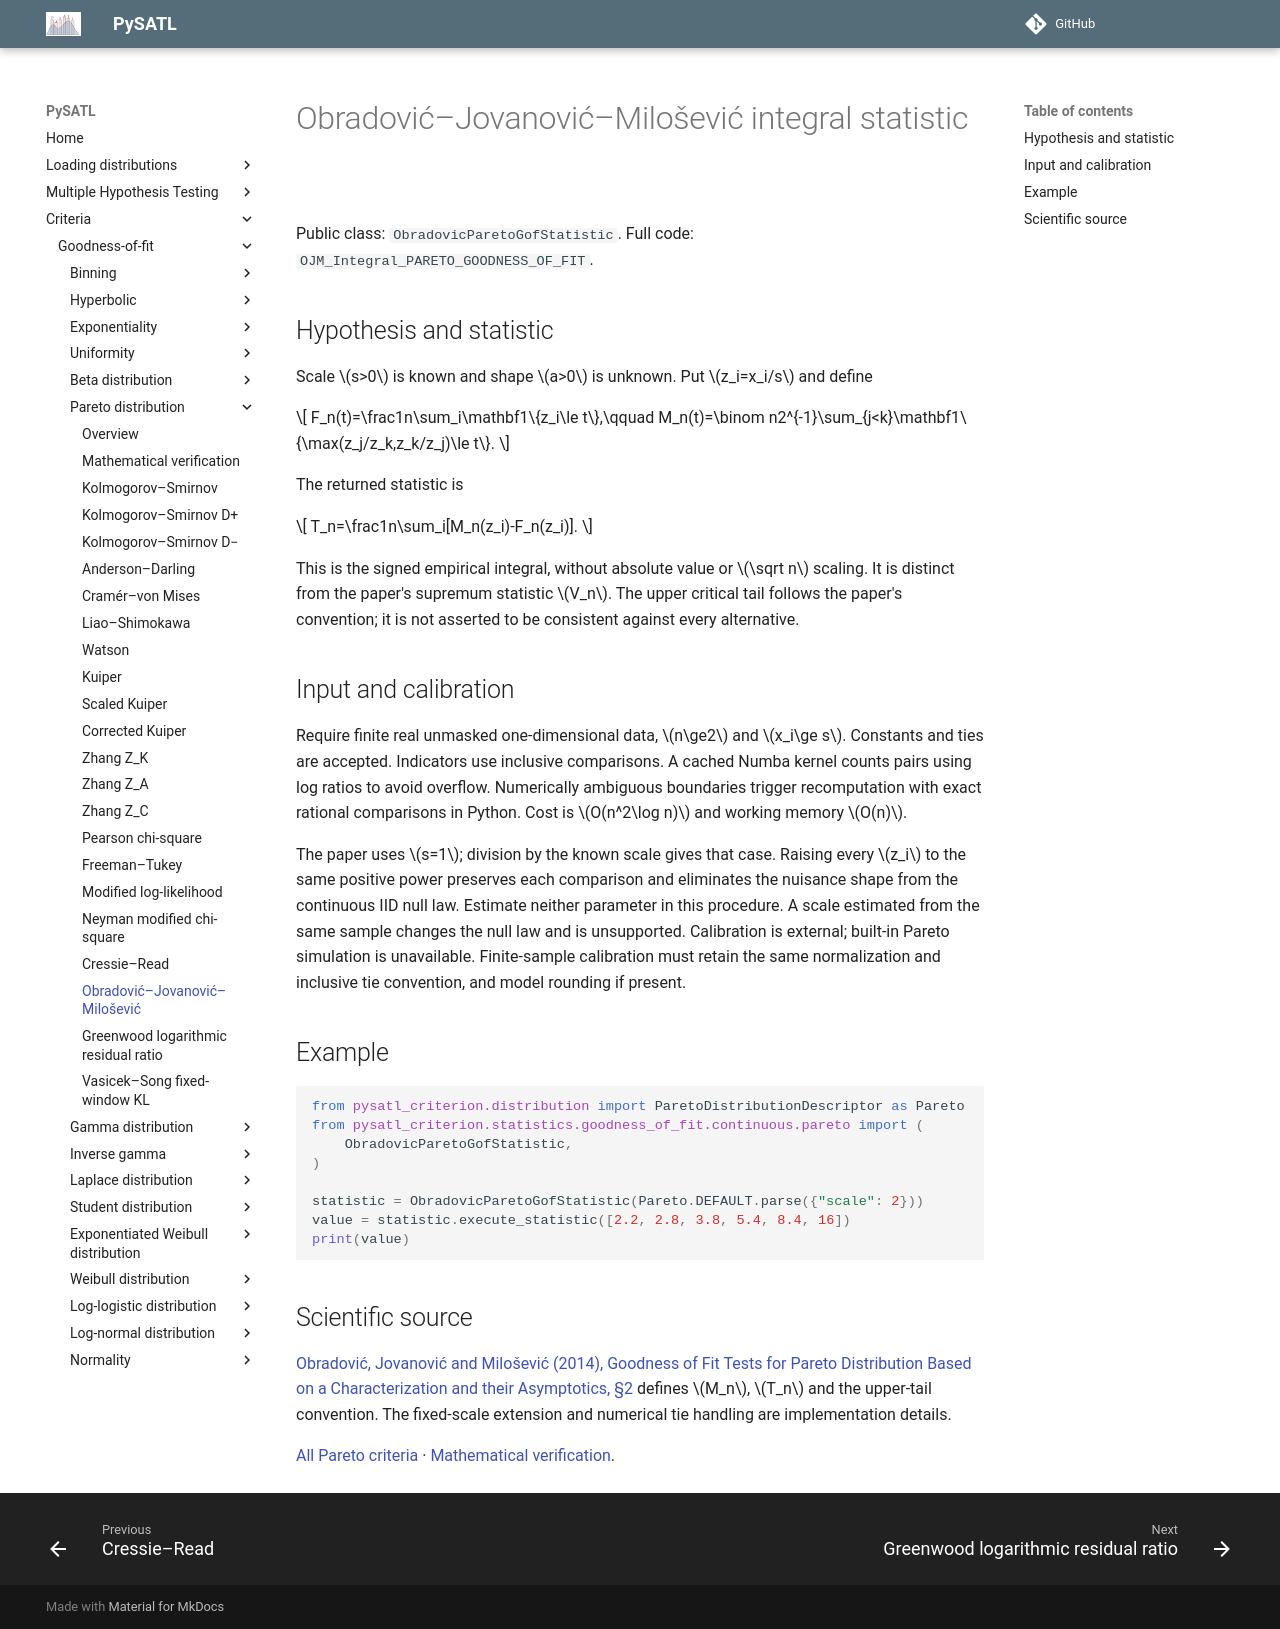

repository: PySATL/pysatl-criterion · page: en/main/criteria/goodness-of-fit/pareto/obradovic_pareto_criterion/index.html · generator: mkdocs

# Obradović–Jovanović–Milošević integral statistic

Public class: `ObradovicParetoGofStatistic`. Full code: `OJM_Integral_PARETO_GOODNESS_OF_FIT`.

## Hypothesis and statistic

Scale $s>0$ is known and shape $a>0$ is unknown. Put $z_i=x_i/s$ and define

$$
F_n(t)=\frac1n\sum_i\mathbf1\{z_i\le t\},\qquad
M_n(t)=\binom n2^{-1}\sum_{j<k}\mathbf1\{\max(z_j/z_k,z_k/z_j)\le t\}.
$$

The returned statistic is

$$
T_n=\frac1n\sum_i[M_n(z_i)-F_n(z_i)].
$$

This is the signed empirical integral, without absolute value or $\sqrt n$
scaling. It is distinct from the paper's supremum statistic $V_n$.
The upper critical tail follows the paper's convention; it is not asserted to
be consistent against every alternative.

## Input and calibration

Require finite real unmasked one-dimensional data, $n\ge2$ and $x_i\ge s$.
Constants and ties are accepted. Indicators use inclusive comparisons.
A cached Numba kernel counts pairs using log ratios to avoid overflow.
Numerically ambiguous boundaries trigger recomputation with exact rational
comparisons in Python. Cost is $O(n^2\log n)$ and working memory $O(n)$.

The paper uses $s=1$; division by the known scale gives that case.
Raising every $z_i$ to the same positive power preserves each comparison and
eliminates the nuisance shape from the continuous IID null law. Estimate neither
parameter in this procedure. A scale estimated from the same sample changes the
null law and is unsupported. Calibration is external; built-in Pareto simulation
is unavailable. Finite-sample calibration must retain the same normalization and
inclusive tie convention, and model rounding if present.

## Example

```python
from pysatl_criterion.distribution import ParetoDistributionDescriptor as Pareto
from pysatl_criterion.statistics.goodness_of_fit.continuous.pareto import (
    ObradovicParetoGofStatistic,
)

statistic = ObradovicParetoGofStatistic(Pareto.DEFAULT.parse({"scale": 2}))
value = statistic.execute_statistic([2.2, 2.8, 3.8, 5.4, 8.4, 16])
print(value)
```

## Scientific source

[Obradović, Jovanović and Milošević (2014), Goodness of Fit Tests for Pareto
Distribution Based on a Characterization and their Asymptotics, §2](https://arxiv.org/html/1310.5510)
defines $M_n$, $T_n$ and the upper-tail convention. The fixed-scale extension
and numerical tie handling are implementation details.

[All Pareto criteria](index.md) · [Mathematical verification](mathematical-validation.md).
